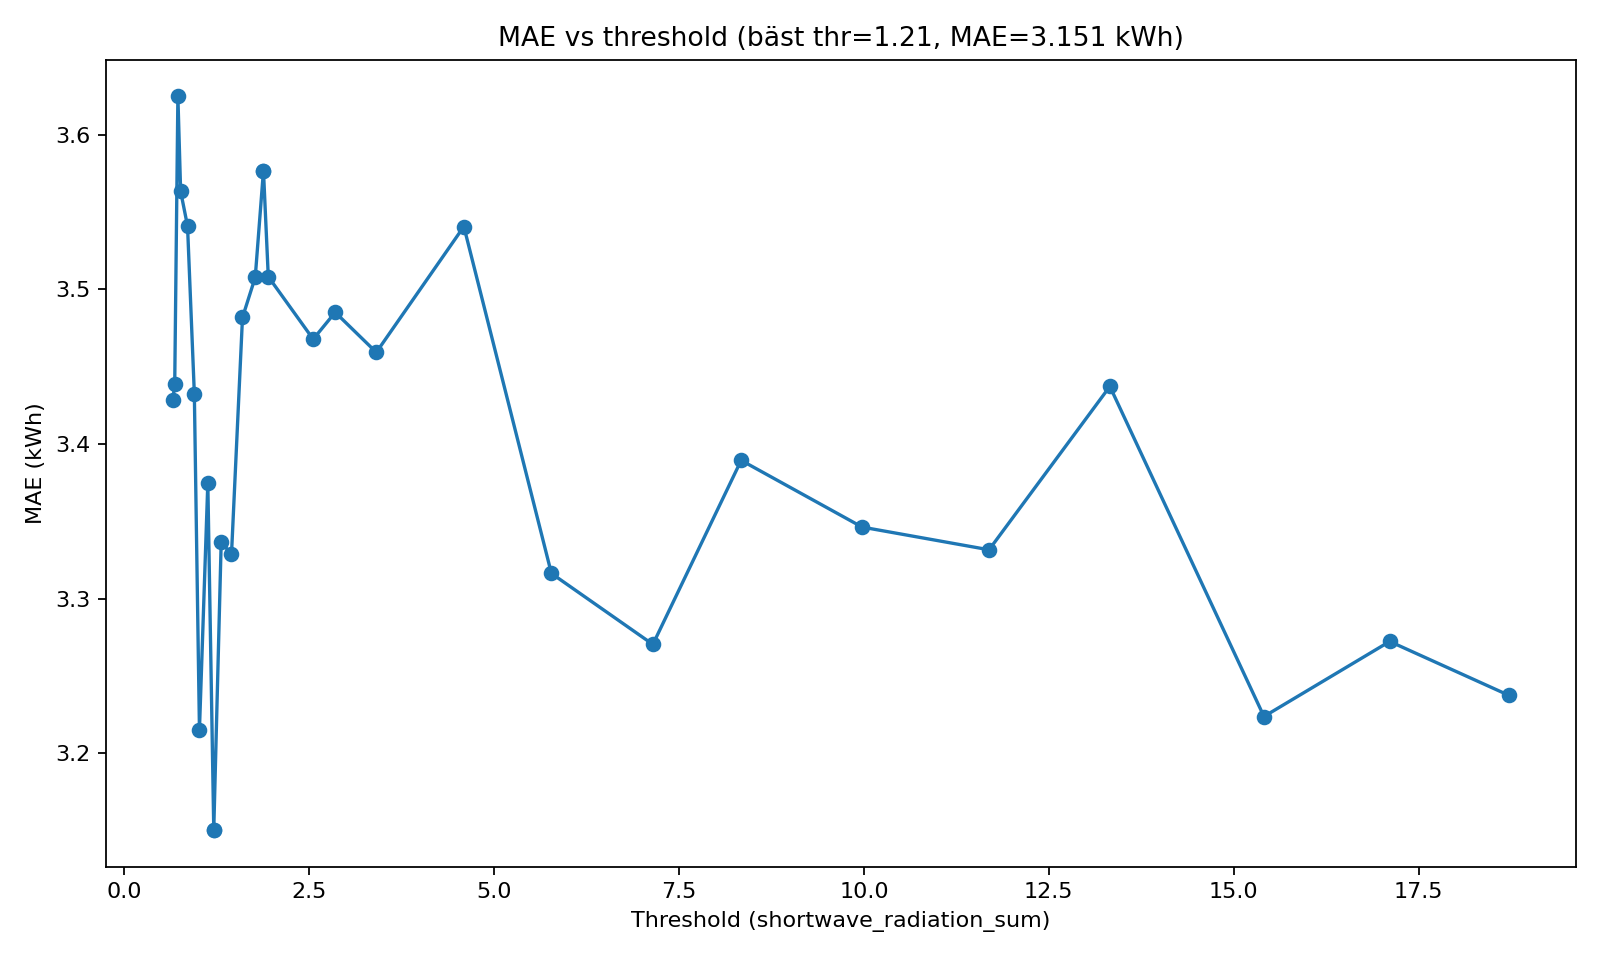

Values plotted in this chart, from the file beside it:
phase, pct, thr, mae, seconds
fine, 12, 0.6548, 3.428, 2.37
fine, 13, 0.68, 3.439, 2.34
fine, 14, 0.7228, 3.625, 1.19
fine, 15, 0.76, 3.563, 1.34
fine, 16, 0.8532, 3.541, 1.43
fine, 17, 0.9452, 3.433, 1.52
fine, 18, 1.014, 3.215, 2.27
fine, 19, 1.128, 3.375, 2.03
fine, 20, 1.208, 3.151, 2.33
coarse, 20, 1.208, 3.151, 2.47
fine, 21, 1.308, 3.337, 2.1
fine, 22, 1.448, 3.329, 1.34
fine, 23, 1.596, 3.482, 2.45
fine, 24, 1.769, 3.508, 3.52
coarse, 25, 1.88, 3.577, 3.51
fine, 25, 1.88, 3.577, 3.32
fine, 26, 1.945, 3.508, 3.09
fine, 27, 2.552, 3.468, 2.14
fine, 28, 2.85, 3.485, 1.55
coarse, 30, 3.406, 3.459, 2.74
coarse, 35, 4.59, 3.541, 2.32
coarse, 40, 5.774, 3.316, 1.81
coarse, 45, 7.146, 3.27, 2.7
coarse, 50, 8.34, 3.389, 3.02
coarse, 55, 9.976, 3.346, 2.11
coarse, 60, 11.69, 3.332, 2.02
coarse, 65, 13.33, 3.437, 2.08
coarse, 70, 15.41, 3.224, 1.65
coarse, 75, 17.11, 3.272, 1.18
coarse, 80, 18.73, 3.237, 1.98
